Labelled photos from "split_data", an image-classification folder in sepehrtaji-dev/Laliga_teams_logo_CNN. The possible labels are: Athletic Bilbao, Atletico Madrid, Barcelona, Celta Vigo, Deportivo Alaves, Espanyol, Getafe, Girona, Las Palmas, Leganes, Mallorca, Osasuna, Rayo Vallecano, Real Betis, Real Madrid, Real Sociedad, Real Valladolid, Sevilla, Valencia, Villarreal.

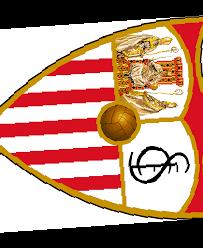
Label: Sevilla

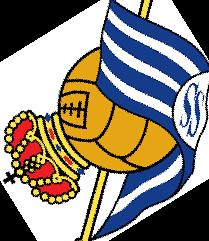
Label: Real Sociedad

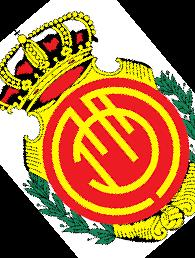
Label: Mallorca

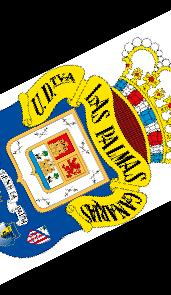
Label: Las Palmas

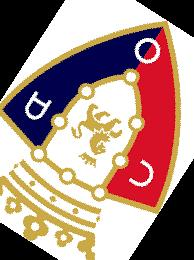
Label: Osasuna

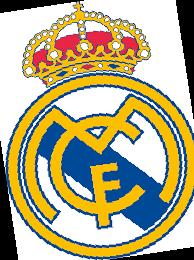
Label: Real Madrid
